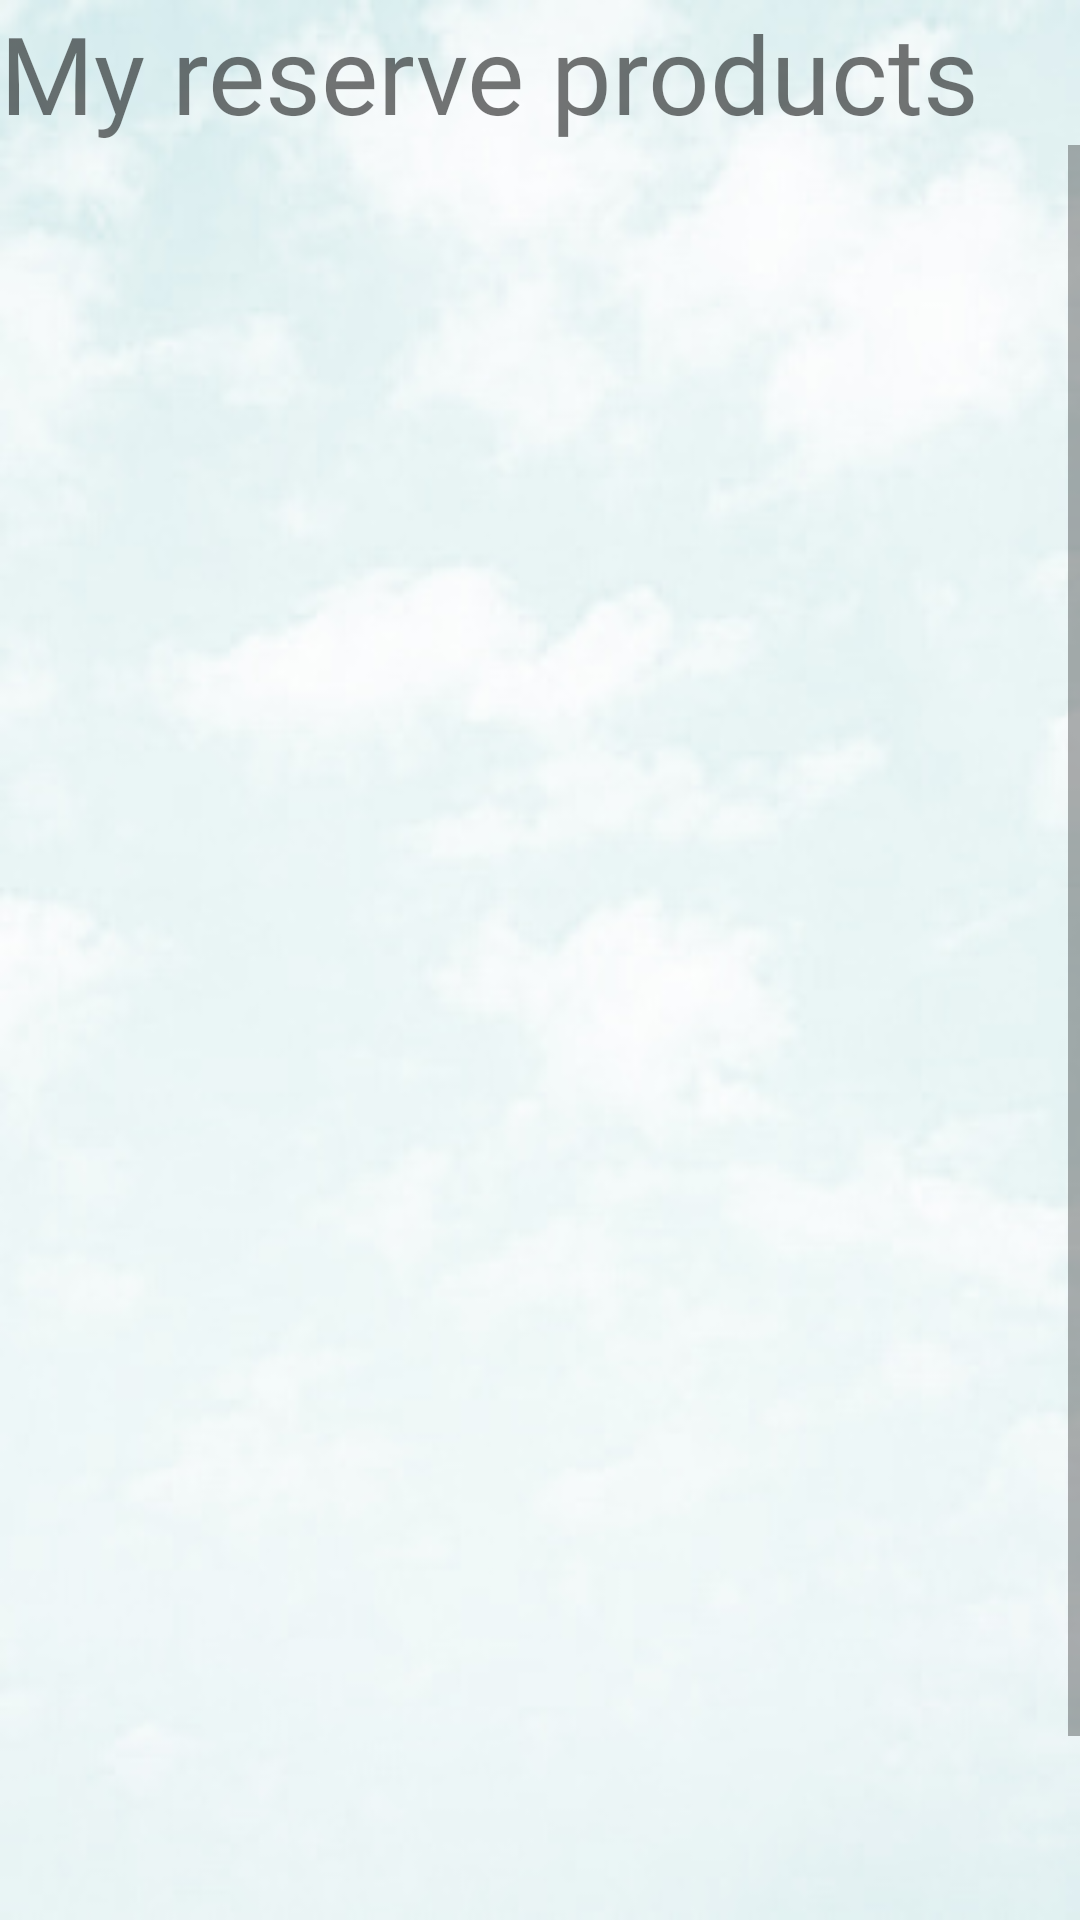

Reconstruct the res/layout file that produces this screen, plus the resources it refers to.
<!-- AndroidManifest.xml: application theme Theme.Gmach4U -->
<!-- res/layout/activity_search_history.xml -->
<?xml version="1.0" encoding="utf-8"?>
<LinearLayout xmlns:android="http://schemas.android.com/apk/res/android"
    xmlns:app="http://schemas.android.com/apk/res-auto"
    xmlns:tools="http://schemas.android.com/tools"
    android:id="@+id/sh"
    android:layout_width="match_parent"
    android:layout_height="match_parent"
    android:layout_gravity="center"
    android:background="@drawable/sky"
    android:orientation="vertical"
    tools:context="Activities.SearchHistory">

    <TextView
        android:id="@+id/MyProductsReserveclient"
        android:layout_width="match_parent"
        android:layout_height="wrap_content"
        android:fontFamily="@font/montez_regular"
        android:text="My reserve products"
        android:textSize="36sp" />

    <ScrollView
        android:layout_width="match_parent"
        android:layout_height="match_parent">

        <LinearLayout
            android:layout_width="match_parent"
            android:layout_height="wrap_content"
            android:orientation="vertical">

            <ListView
                android:id="@+id/reservelistclient"
                android:layout_width="match_parent"
                android:layout_height="660dp"
                android:paddingLeft="100px">

            </ListView>

        </LinearLayout>
    </ScrollView>

</LinearLayout>
<!-- resources referenced by this layout -->
<resources>
  <!-- drawable sky: jpg bitmap (drawable, 26071 bytes) -->
  <style name="Theme.Gmach4U" parent="Theme.MaterialComponents.DayNight.DarkActionBar">
          
          <item name="colorPrimary">@color/purple_500</item>
          <item name="colorPrimaryVariant">@color/purple_700</item>
          <item name="colorOnPrimary">@color/white</item>
          
          <item name="colorSecondary">@color/teal_200</item>
          <item name="colorSecondaryVariant">@color/teal_700</item>
          <item name="colorOnSecondary">@color/black</item>
          
          <item name="android:statusBarColor" tools:targetApi="l">?attr/colorPrimaryVariant</item>
          
      </style>
  <color name="purple_500">#C6333231</color>
  <color name="purple_700">#A9353735</color>
  <color name="white">#100F0F</color>
  <color name="teal_200">#2E2D2C</color>
  <color name="teal_700">#151513</color>
  <color name="black">#FF000000</color>
</resources>
